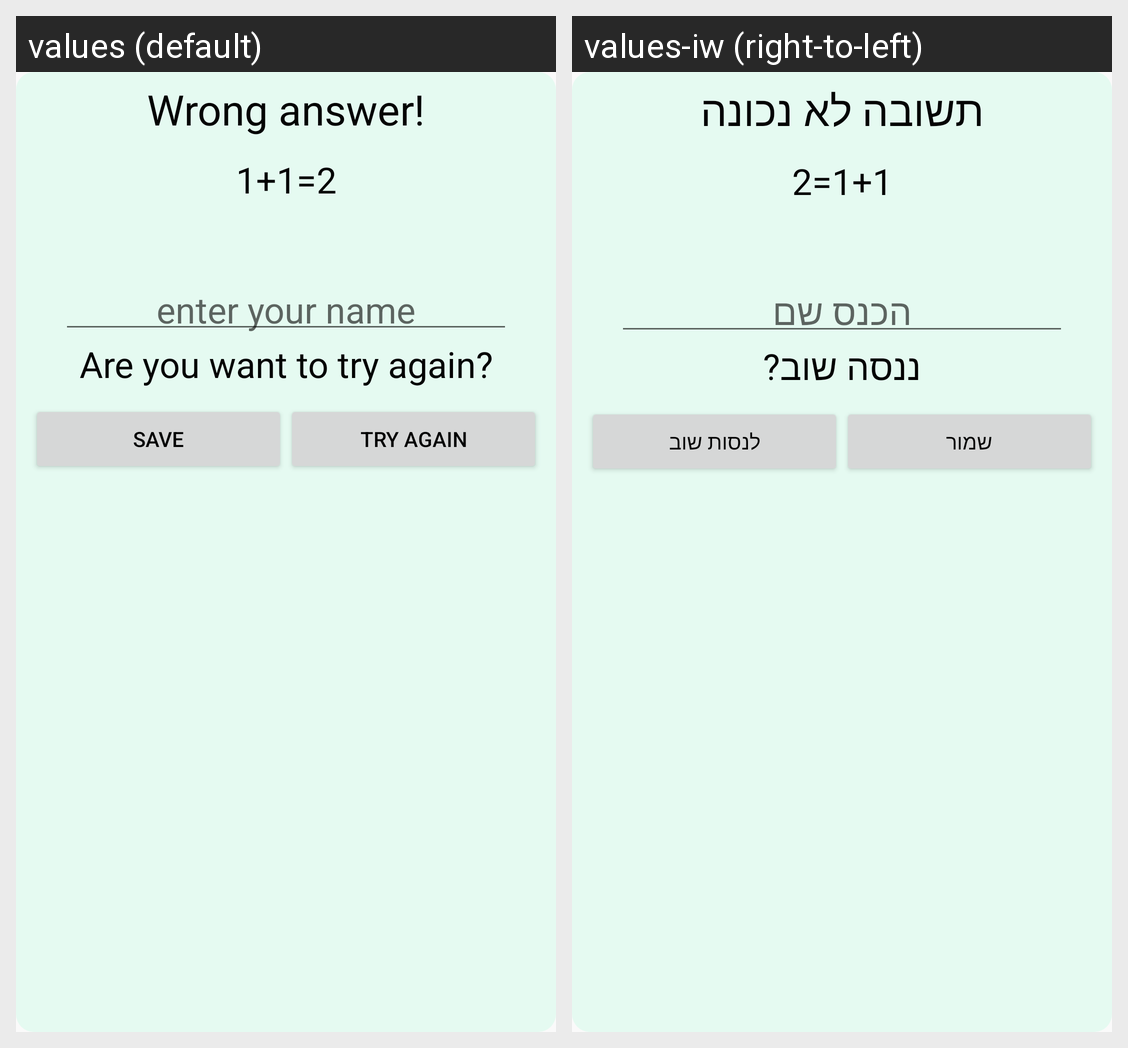

For this localized Android screen grid, give each drawn string resource with its value in every locale shown.
Android screen res/layout/dialog_expert_end_game.xml rendered under 2 locales, left to right: values (default), values-iw (right-to-left). Device: Nexus 5 (rendered at 1080×1920; each locale shown at half size, 540×960, under a caption strip naming it); theme AppTheme.
Strings drawn on this screen, with the default value and each locale's value (text and hints the layout hard-codes, and strings that could not be matched under every locale, appear in the picture but are not listed):

dialog_wrong_answer
  values: Wrong answer!
  values-iw: תשובה לא נכונה

enter_name
  values: enter your name
  values-iw: הכנס שם

try_again_comment
  values: Are you want to try again?
  values-iw: ננסה שוב?

save
  values: Save
  values-iw: שמור

try_again
  values: Try again
  values-iw: לנסות שוב
